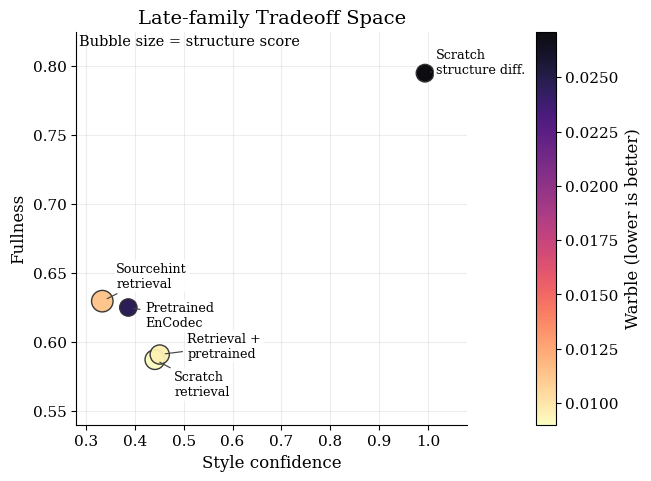

Reproduce this figure in Python. (Note: this script raises an exception after producing the figure.)
from pathlib import Path

import matplotlib.pyplot as plt
import numpy as np
from matplotlib.colors import Normalize


DATA = [
    {
        "label": "Scratch retrieval",
        "x": 0.4410,
        "y": 0.5872,
        "structure": 0.0754,
        "warble": 0.0090,
        "offset": (14, -18),
        "ha": "left",
    },
    {
        "label": "Sourcehint retrieval",
        "x": 0.3333,
        "y": 0.6296,
        "structure": 0.0997,
        "warble": 0.0113,
        "offset": (10, 18),
        "ha": "left",
    },
    {
        "label": "Pretrained EnCodec",
        "x": 0.3866,
        "y": 0.6250,
        "structure": 0.0473,
        "warble": 0.0246,
        "offset": (12, -6),
        "ha": "left",
    },
    {
        "label": "Retrieval + pretrained",
        "x": 0.4509,
        "y": 0.5909,
        "structure": 0.0697,
        "warble": 0.0095,
        "offset": (20, 6),
        "ha": "left",
    },
    {
        "label": "Scratch structure diff.",
        "x": 0.9943,
        "y": 0.7949,
        "structure": 0.0505,
        "warble": 0.0271,
        "offset": (8, 8),
        "ha": "left",
    },
]


def wrap_label(label: str) -> str:
    mapping = {
        "Scratch retrieval": "Scratch\nretrieval",
        "Sourcehint retrieval": "Sourcehint\nretrieval",
        "Pretrained EnCodec": "Pretrained\nEnCodec",
        "Retrieval + pretrained": "Retrieval +\npretrained",
        "Scratch structure diff.": "Scratch\nstructure diff.",
    }
    return mapping.get(label, label)


def main() -> None:
    base_dir = Path(r"C:\Users\Ahmed\Downloads\project latex\figures")
    out_path = base_dir / "late_family_tradeoff_scatter.pdf"

    plt.rcParams.update(
        {
            "font.family": "serif",
            "font.size": 11,
            "axes.titlesize": 14,
            "axes.labelsize": 12,
            "xtick.labelsize": 11,
            "ytick.labelsize": 11,
        }
    )

    fig, ax = plt.subplots(figsize=(6.4, 4.7), constrained_layout=True)

    x = np.array([d["x"] for d in DATA])
    y = np.array([d["y"] for d in DATA])
    structure = np.array([d["structure"] for d in DATA])
    warble = np.array([d["warble"] for d in DATA])

    sizes = 1600 * structure + 80
    norm = Normalize(vmin=float(warble.min()), vmax=float(warble.max()))

    scatter = ax.scatter(
        x,
        y,
        s=sizes,
        c=warble,
        cmap="magma_r",
        norm=norm,
        edgecolors="#2f2f2f",
        linewidths=1.0,
        alpha=0.95,
        zorder=3,
    )

    ax.set_title("Late-family Tradeoff Space")
    ax.set_xlabel("Style confidence")
    ax.set_ylabel("Fullness")
    ax.set_xlim(0.28, 1.08)
    ax.set_ylim(0.54, 0.825)
    ax.grid(True, alpha=0.22, zorder=0)
    ax.spines["top"].set_visible(False)
    ax.spines["right"].set_visible(False)

    ax.text(
        0.285,
        0.815,
        "Bubble size = structure score",
        fontsize=10.5,
        ha="left",
    )

    for item in DATA:
        ax.annotate(
            wrap_label(item["label"]),
            xy=(item["x"], item["y"]),
            xytext=item["offset"],
            textcoords="offset points",
            ha=item["ha"],
            va="center",
            fontsize=9.2,
            bbox={
                "boxstyle": "round,pad=0.18",
                "facecolor": "white",
                "edgecolor": "none",
                "alpha": 0.92,
            },
            arrowprops={
                "arrowstyle": "-",
                "color": "#444444",
                "lw": 0.85,
                "shrinkA": 2,
                "shrinkB": 4,
            },
            zorder=4,
        )

    cbar = fig.colorbar(scatter, ax=ax, pad=0.03)
    cbar.set_label("Warble (lower is better)")

    fig.savefig(out_path, bbox_inches="tight", pad_inches=0.04)


if __name__ == "__main__":
    main()
